Dataset: split (GitHub, abi131205/EYE_SCLERA_DETECTION). Classes: jaundice, normal.

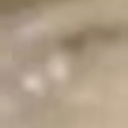
Label: jaundice

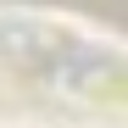
Label: normal

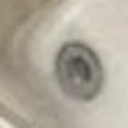
Label: jaundice

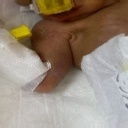
Label: normal

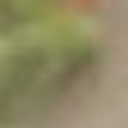
Label: normal

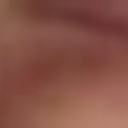
Label: normal
